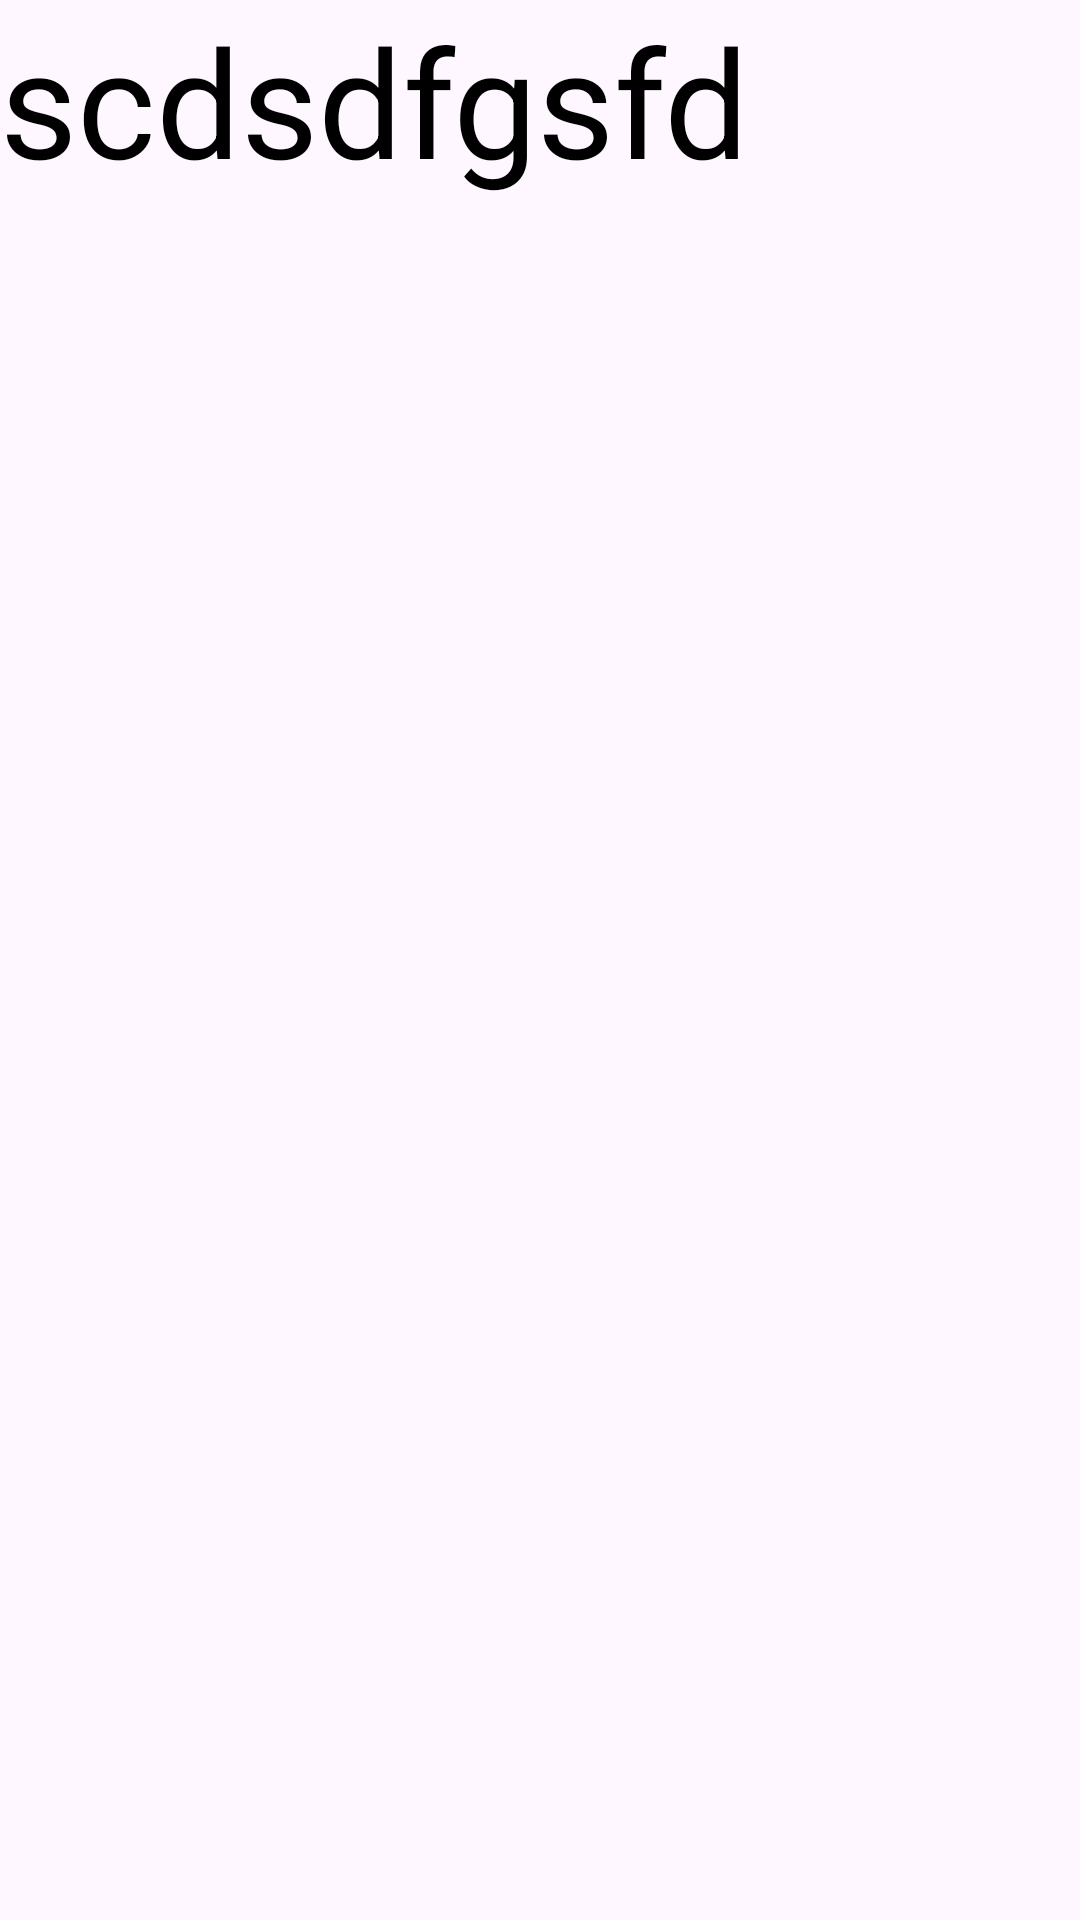

Write the Android layout XML for this screen, with the resource values it uses.
<!-- AndroidManifest.xml: application theme Theme.SamSebeTrener -->
<!-- res/layout/activity_reg.xml -->
<?xml version="1.0" encoding="utf-8"?>
<androidx.constraintlayout.widget.ConstraintLayout xmlns:android="http://schemas.android.com/apk/res/android"

    xmlns:tools="http://schemas.android.com/tools"
    android:id="@+id/main"
    android:layout_width="match_parent"
    android:layout_height="match_parent"
    tools:context=".RegActivity">

    <TextView
        android:layout_width="match_parent"
        android:layout_height="match_parent"
        android:text="scdsdfgsfd"
        android:textColor="@color/black"
        android:textSize="50sp"/>

</androidx.constraintlayout.widget.ConstraintLayout>
<!-- resources referenced by this layout -->
<resources>
  <color name="black">#FF000000</color>
  <style name="Theme.SamSebeTrener" parent="Base.Theme.SamSebeTrener" />
  <style name="Base.Theme.SamSebeTrener" parent="Theme.Material3.DayNight.NoActionBar">
          
          
      </style>
</resources>
